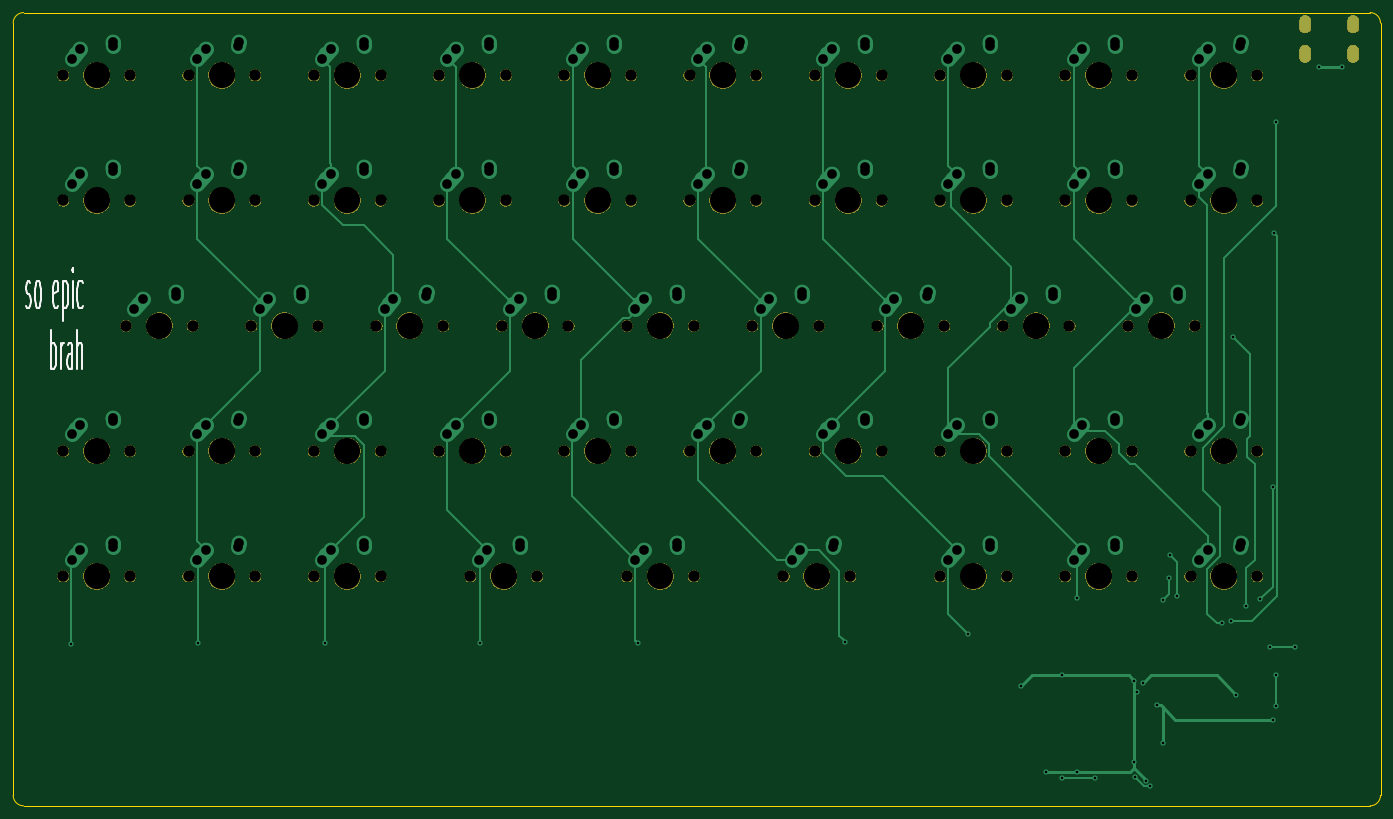
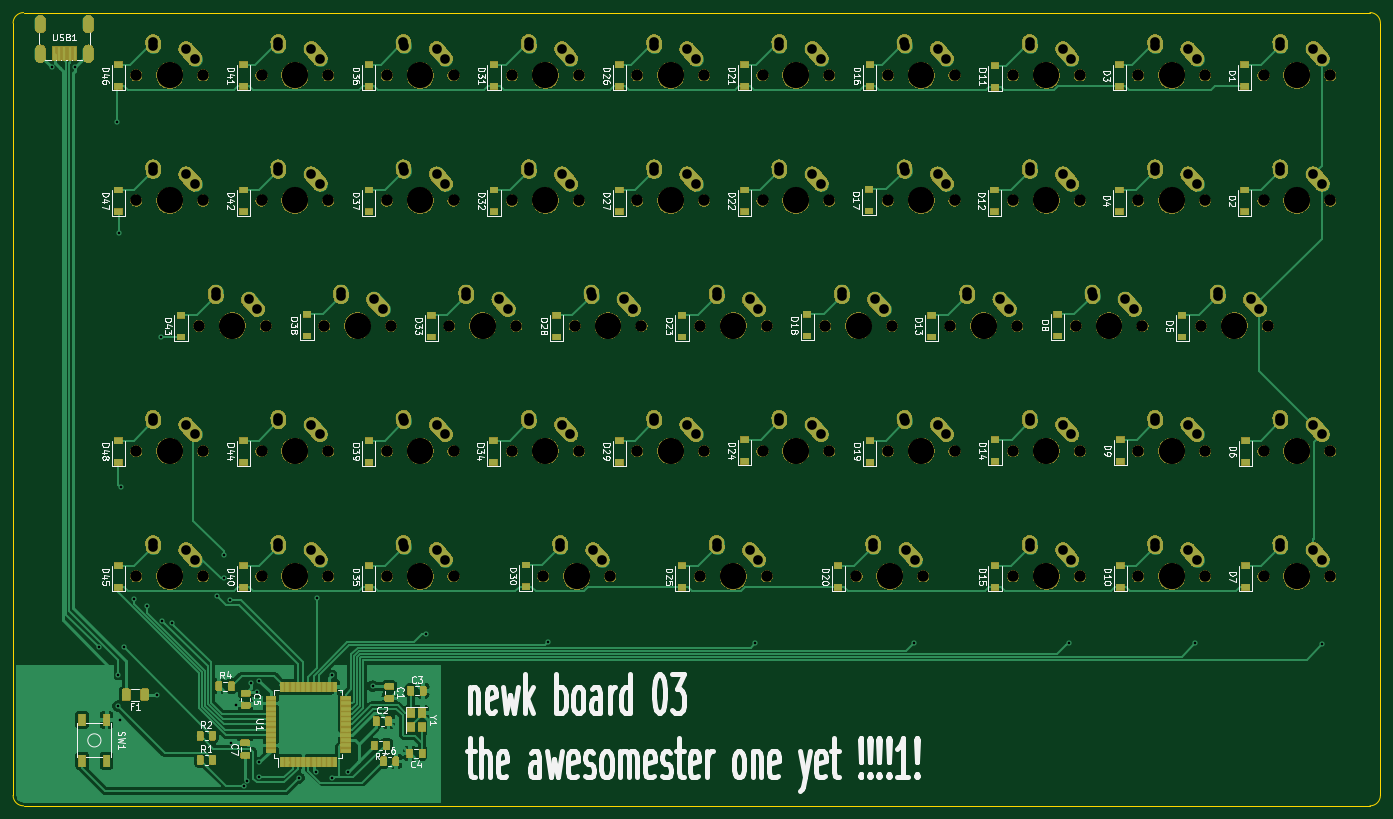
Circuit board: 9 layer files. Board 208.0 x 120.7 mm.
- bottom_copper: kicadNEWXboard-B_Cu.gbl (152004 bytes)
- bottom_mask: kicadNEWXboard-B_Mask.gbs (498551 bytes)
- bottom_silk: kicadNEWXboard-B_SilkS.gbo (138688 bytes)
- outline: kicadNEWXboard-Edge_Cuts.gm1 (981 bytes)
- top_copper: kicadNEWXboard-F_Cu.gtl (23215 bytes)
- top_mask: kicadNEWXboard-F_Mask.gts (138459 bytes)
- top_silk: kicadNEWXboard-F_SilkS.gto (7782 bytes)
- drill: kicadNEWXboard-NPTH.drl (2303 bytes)
- drill: kicadNEWXboard-PTH.drl (4021 bytes)

=== bottom_copper: kicadNEWXboard-B_Cu.gbl (152004 bytes, source omitted) ===
=== bottom_mask: kicadNEWXboard-B_Mask.gbs (498551 bytes, source omitted) ===
=== bottom_silk: kicadNEWXboard-B_SilkS.gbo (138688 bytes, source omitted) ===
=== outline: kicadNEWXboard-Edge_Cuts.gm1 ===
G04 #@! TF.GenerationSoftware,KiCad,Pcbnew,(5.1.4)-1*
G04 #@! TF.CreationDate,2024-11-15T09:26:30-07:00*
G04 #@! TF.ProjectId,kicadNEWXboard,6b696361-644e-4455-9758-626f6172642e,rev?*
G04 #@! TF.SameCoordinates,Original*
G04 #@! TF.FileFunction,Profile,NP*
%FSLAX46Y46*%
G04 Gerber Fmt 4.6, Leading zero omitted, Abs format (unit mm)*
G04 Created by KiCad (PCBNEW (5.1.4)-1) date 2024-11-15 09:26:30*
%MOMM*%
%LPD*%
G04 APERTURE LIST*
%ADD10C,0.050000*%
G04 APERTURE END LIST*
D10*
X33337500Y-146843750D02*
X238125000Y-146843750D01*
X31750000Y-145256250D02*
X31750000Y-27781250D01*
X238125000Y-26193750D02*
X33337500Y-26193750D01*
X239712500Y-145256250D02*
X239712500Y-27781250D01*
X239712500Y-145256250D02*
G75*
G02X238125000Y-146843750I-1587500J0D01*
G01*
X33337500Y-146843750D02*
G75*
G02X31750000Y-145256250I0J1587500D01*
G01*
X31750000Y-27781250D02*
G75*
G02X33337500Y-26193750I1587500J0D01*
G01*
X238125000Y-26193750D02*
G75*
G02X239712500Y-27781250I0J-1587500D01*
G01*
M02*

=== top_copper: kicadNEWXboard-F_Cu.gtl (23215 bytes, source omitted) ===
=== top_mask: kicadNEWXboard-F_Mask.gts (138459 bytes, source omitted) ===
=== top_silk: kicadNEWXboard-F_SilkS.gto (7782 bytes, source omitted) ===
=== drill: kicadNEWXboard-NPTH.drl ===
M48
; DRILL file {KiCad (5.1.4)-1} date 11/15/2024 9:26:33 AM
; FORMAT={-:-/ absolute / inch / decimal}
; #@! TF.CreationDate,2024-11-15T09:26:33-07:00
; #@! TF.GenerationSoftware,Kicad,Pcbnew,(5.1.4)-1
; #@! TF.FileFunction,NonPlated,1,2,NPTH
FMAT,2
INCH
T1C0.0689
T2C0.1570
%
G90
G05
T1
X4.925Y-2.9062
X5.325Y-2.9062
X6.05Y-2.1562
X6.45Y-2.1562
X6.8Y-1.4062
X7.2Y-1.4062
X4.925Y-4.4062
X5.325Y-4.4062
X5.3Y-1.4062
X5.7Y-1.4062
X8.3Y-1.4062
X8.7Y-1.4062
X4.55Y-2.1562
X4.95Y-2.1562
X8.3Y-4.4062
X8.7Y-4.4062
X5.675Y-2.9062
X6.075Y-2.9062
X2.3Y-1.4062
X2.7Y-1.4062
X1.55Y-4.4062
X1.95Y-4.4062
X7.925Y-2.9062
X8.325Y-2.9062
X3.05Y-1.4062
X3.45Y-1.4062
X3.8Y-3.6562
X4.2Y-3.6562
X3.05Y-3.6562
X3.45Y-3.6562
X5.3Y-3.6562
X5.7Y-3.6562
X1.925Y-2.9062
X2.325Y-2.9062
X6.425Y-2.9062
X6.825Y-2.9062
X3.8Y-2.1562
X4.2Y-2.1562
X3.8Y-1.4062
X4.2Y-1.4062
X3.05Y-4.4062
X3.45Y-4.4062
X8.3Y-3.6562
X8.7Y-3.6562
X7.55Y-4.4062
X7.95Y-4.4062
X2.3Y-3.6562
X2.7Y-3.6562
X7.55Y-2.1562
X7.95Y-2.1562
X7.55Y-1.4062
X7.95Y-1.4062
X3.9875Y-4.4062
X4.3875Y-4.4062
X1.55Y-1.4062
X1.95Y-1.4062
X2.675Y-2.9062
X3.075Y-2.9062
X6.05Y-1.4062
X6.45Y-1.4062
X2.3Y-2.1562
X2.7Y-2.1562
X6.8Y-4.4062
X7.2Y-4.4062
X4.55Y-3.6562
X4.95Y-3.6562
X4.55Y-1.4062
X4.95Y-1.4062
X5.8625Y-4.4062
X6.2625Y-4.4062
X2.3Y-4.4062
X2.7Y-4.4062
X6.05Y-3.6562
X6.45Y-3.6562
X1.55Y-3.6562
X1.95Y-3.6562
X4.175Y-2.9062
X4.575Y-2.9062
X7.175Y-2.9062
X7.575Y-2.9062
X7.55Y-3.6562
X7.95Y-3.6562
X5.3Y-2.1562
X5.7Y-2.1562
X8.3Y-2.1562
X8.7Y-2.1562
X1.55Y-2.1562
X1.95Y-2.1562
X6.8Y-3.6562
X7.2Y-3.6562
X3.425Y-2.9062
X3.825Y-2.9062
X3.05Y-2.1562
X3.45Y-2.1562
X6.8Y-2.1562
X7.2Y-2.1562
T2
X8.5Y-1.4062
X4.75Y-2.1562
X8.5Y-4.4062
X5.875Y-2.9062
X2.5Y-1.4062
X1.75Y-4.4062
X8.125Y-2.9062
X3.25Y-1.4062
X4.0Y-3.6562
X3.25Y-3.6562
X5.5Y-3.6562
X2.125Y-2.9062
X6.625Y-2.9062
X4.0Y-2.1562
X4.0Y-1.4062
X3.25Y-4.4062
X8.5Y-3.6562
X7.75Y-4.4062
X2.5Y-3.6562
X7.75Y-2.1562
X7.75Y-1.4062
X4.1875Y-4.4062
X1.75Y-1.4062
X2.875Y-2.9062
X6.25Y-1.4062
X2.5Y-2.1562
X7.0Y-4.4062
X4.75Y-3.6562
X4.75Y-1.4062
X6.0625Y-4.4062
X2.5Y-4.4062
X6.25Y-3.6562
X1.75Y-3.6562
X4.375Y-2.9062
X7.375Y-2.9062
X7.75Y-3.6562
X5.5Y-2.1562
X8.5Y-2.1562
X1.75Y-2.1562
X7.0Y-3.6562
X3.625Y-2.9062
X3.25Y-2.1562
X7.0Y-2.1562
X5.125Y-2.9062
X6.25Y-2.1562
X7.0Y-1.4062
X5.125Y-4.4062
X5.5Y-1.4062
T0
M30

=== drill: kicadNEWXboard-PTH.drl ===
M48
; DRILL file {KiCad (5.1.4)-1} date 11/15/2024 9:26:33 AM
; FORMAT={-:-/ absolute / inch / decimal}
; #@! TF.CreationDate,2024-11-15T09:26:33-07:00
; #@! TF.GenerationSoftware,Kicad,Pcbnew,(5.1.4)-1
; #@! TF.FileFunction,Plated,1,2,PTH
FMAT,2
INCH
T1C0.0157
T2C0.0276
T3C0.0579
%
G90
G05
T1
X1.5975Y-4.8137
X2.3575Y-4.8087
X3.1175Y-4.8037
X4.0425Y-4.8037
X4.9925Y-4.8087
X6.2325Y-4.8006
X6.965Y-4.75
X7.285Y-5.065
X7.435Y-5.58
X7.53Y-5.0
X7.53Y-5.615
X7.6175Y-4.5388
X7.6213Y-5.58
X7.725Y-5.615
X7.9625Y-5.0312
X7.9625Y-5.5213
X7.965Y-5.6068
X7.9775Y-5.1013
X8.0125Y-5.0462
X8.0357Y-5.63
X8.0557Y-5.6639
X8.1001Y-5.18
X8.1337Y-5.4062
X8.1375Y-4.5488
X8.1725Y-4.4188
X8.1775Y-4.2787
X8.2175Y-4.5262
X8.4875Y-4.6887
X8.5433Y-4.6746
X8.5525Y-2.9737
X8.575Y-5.115
X8.635Y-4.585
X8.715Y-4.545
X8.775Y-4.83
X8.7914Y-3.8737
X8.795Y-5.265
X8.8025Y-2.3537
X8.81Y-4.995
X8.81Y-5.185
X8.8125Y-1.6887
X8.9252Y-4.8302
X9.0673Y-1.36
X9.205Y-1.36
T3
X4.975Y-2.8062
X5.0266Y-2.7488
X5.2234Y-2.7291
X5.225Y-2.7062
X6.1Y-2.0562
X6.1516Y-1.9988
X6.3484Y-1.9791
X6.35Y-1.9563
X6.85Y-1.3062
X6.9016Y-1.2488
X7.0984Y-1.2291
X7.1Y-1.2063
X4.975Y-4.3062
X5.0266Y-4.2488
X5.2234Y-4.2291
X5.225Y-4.2062
X5.35Y-1.3062
X5.4016Y-1.2488
X5.5984Y-1.2291
X5.6Y-1.2063
X8.35Y-1.3062
X8.4016Y-1.2488
X8.5984Y-1.2291
X8.6Y-1.2063
X4.6Y-2.0562
X4.6516Y-1.9988
X4.8484Y-1.9791
X4.85Y-1.9563
X8.35Y-4.3062
X8.4016Y-4.2488
X8.5984Y-4.2291
X8.6Y-4.2062
X5.725Y-2.8062
X5.7766Y-2.7488
X5.9734Y-2.7291
X5.975Y-2.7062
X2.35Y-1.3062
X2.4016Y-1.2488
X2.5984Y-1.2291
X2.6Y-1.2063
X1.6Y-4.3062
X1.6516Y-4.2488
X1.8484Y-4.2291
X1.85Y-4.2062
X7.975Y-2.8062
X8.0266Y-2.7488
X8.2234Y-2.7291
X8.225Y-2.7062
X3.1Y-1.3062
X3.1516Y-1.2488
X3.3484Y-1.2291
X3.35Y-1.2063
X3.85Y-3.5562
X3.9016Y-3.4988
X4.0984Y-3.4791
X4.1Y-3.4562
X3.1Y-3.5562
X3.1516Y-3.4988
X3.3484Y-3.4791
X3.35Y-3.4562
X5.35Y-3.5562
X5.4016Y-3.4988
X5.5984Y-3.4791
X5.6Y-3.4562
X1.975Y-2.8062
X2.0266Y-2.7488
X2.2234Y-2.7291
X2.225Y-2.7062
X6.475Y-2.8062
X6.5266Y-2.7488
X6.7234Y-2.7291
X6.725Y-2.7062
X3.85Y-2.0562
X3.9016Y-1.9988
X4.0984Y-1.9791
X4.1Y-1.9563
X3.85Y-1.3062
X3.9016Y-1.2488
X4.0984Y-1.2291
X4.1Y-1.2063
X3.1Y-4.3062
X3.1516Y-4.2488
X3.3484Y-4.2291
X3.35Y-4.2062
X8.35Y-3.5562
X8.4016Y-3.4988
X8.5984Y-3.4791
X8.6Y-3.4562
X7.6Y-4.3062
X7.6516Y-4.2488
X7.8484Y-4.2291
X7.85Y-4.2062
X2.35Y-3.5562
X2.4016Y-3.4988
X2.5984Y-3.4791
X2.6Y-3.4562
X7.6Y-2.0562
X7.6516Y-1.9988
X7.8484Y-1.9791
X7.85Y-1.9563
X7.6Y-1.3062
X7.6516Y-1.2488
X7.8484Y-1.2291
X7.85Y-1.2063
X4.0375Y-4.3062
X4.0891Y-4.2488
X4.2859Y-4.2291
X4.2875Y-4.2062
X1.6Y-1.3062
X1.6516Y-1.2488
X1.8484Y-1.2291
X1.85Y-1.2063
X2.725Y-2.8062
X2.7766Y-2.7488
X2.9734Y-2.7291
X2.975Y-2.7062
X6.1Y-1.3062
X6.1516Y-1.2488
X6.3484Y-1.2291
X6.35Y-1.2063
X2.35Y-2.0562
X2.4016Y-1.9988
X2.5984Y-1.9791
X2.6Y-1.9563
X6.85Y-4.3062
X6.9016Y-4.2488
X7.0984Y-4.2291
X7.1Y-4.2062
X4.6Y-3.5562
X4.6516Y-3.4988
X4.8484Y-3.4791
X4.85Y-3.4562
X4.6Y-1.3062
X4.6516Y-1.2488
X4.8484Y-1.2291
X4.85Y-1.2063
X5.9125Y-4.3062
X5.9641Y-4.2488
X6.1609Y-4.2291
X6.1625Y-4.2062
X2.35Y-4.3062
X2.4016Y-4.2488
X2.5984Y-4.2291
X2.6Y-4.2062
X6.1Y-3.5562
X6.1516Y-3.4988
X6.3484Y-3.4791
X6.35Y-3.4562
X1.6Y-3.5562
X1.6516Y-3.4988
X1.8484Y-3.4791
X1.85Y-3.4562
X4.225Y-2.8062
X4.2766Y-2.7488
X4.4734Y-2.7291
X4.475Y-2.7062
X7.225Y-2.8062
X7.2766Y-2.7488
X7.4734Y-2.7291
X7.475Y-2.7062
X7.6Y-3.5562
X7.6516Y-3.4988
X7.8484Y-3.4791
X7.85Y-3.4562
X5.35Y-2.0562
X5.4016Y-1.9988
X5.5984Y-1.9791
X5.6Y-1.9563
X8.35Y-2.0562
X8.4016Y-1.9988
X8.5984Y-1.9791
X8.6Y-1.9563
X1.6Y-2.0562
X1.6516Y-1.9988
X1.8484Y-1.9791
X1.85Y-1.9563
X6.85Y-3.5562
X6.9016Y-3.4988
X7.0984Y-3.4791
X7.1Y-3.4562
X3.475Y-2.8062
X3.5266Y-2.7488
X3.7234Y-2.7291
X3.725Y-2.7062
X3.1Y-2.0562
X3.1516Y-1.9988
X3.3484Y-1.9791
X3.35Y-1.9563
X6.85Y-2.0562
X6.9016Y-1.9988
X7.0984Y-1.9791
X7.1Y-1.9563
T2
G00X8.9863Y-1.0764
M15
G01X8.9863Y-1.1236
M16
G05
G00X8.9863Y-1.2535
M15
G01X8.9863Y-1.3008
M16
G05
G00X9.2737Y-1.0764
M15
G01X9.2737Y-1.1236
M16
G05
G00X9.2737Y-1.2535
M15
G01X9.2737Y-1.3008
M16
G05
T0
M30
